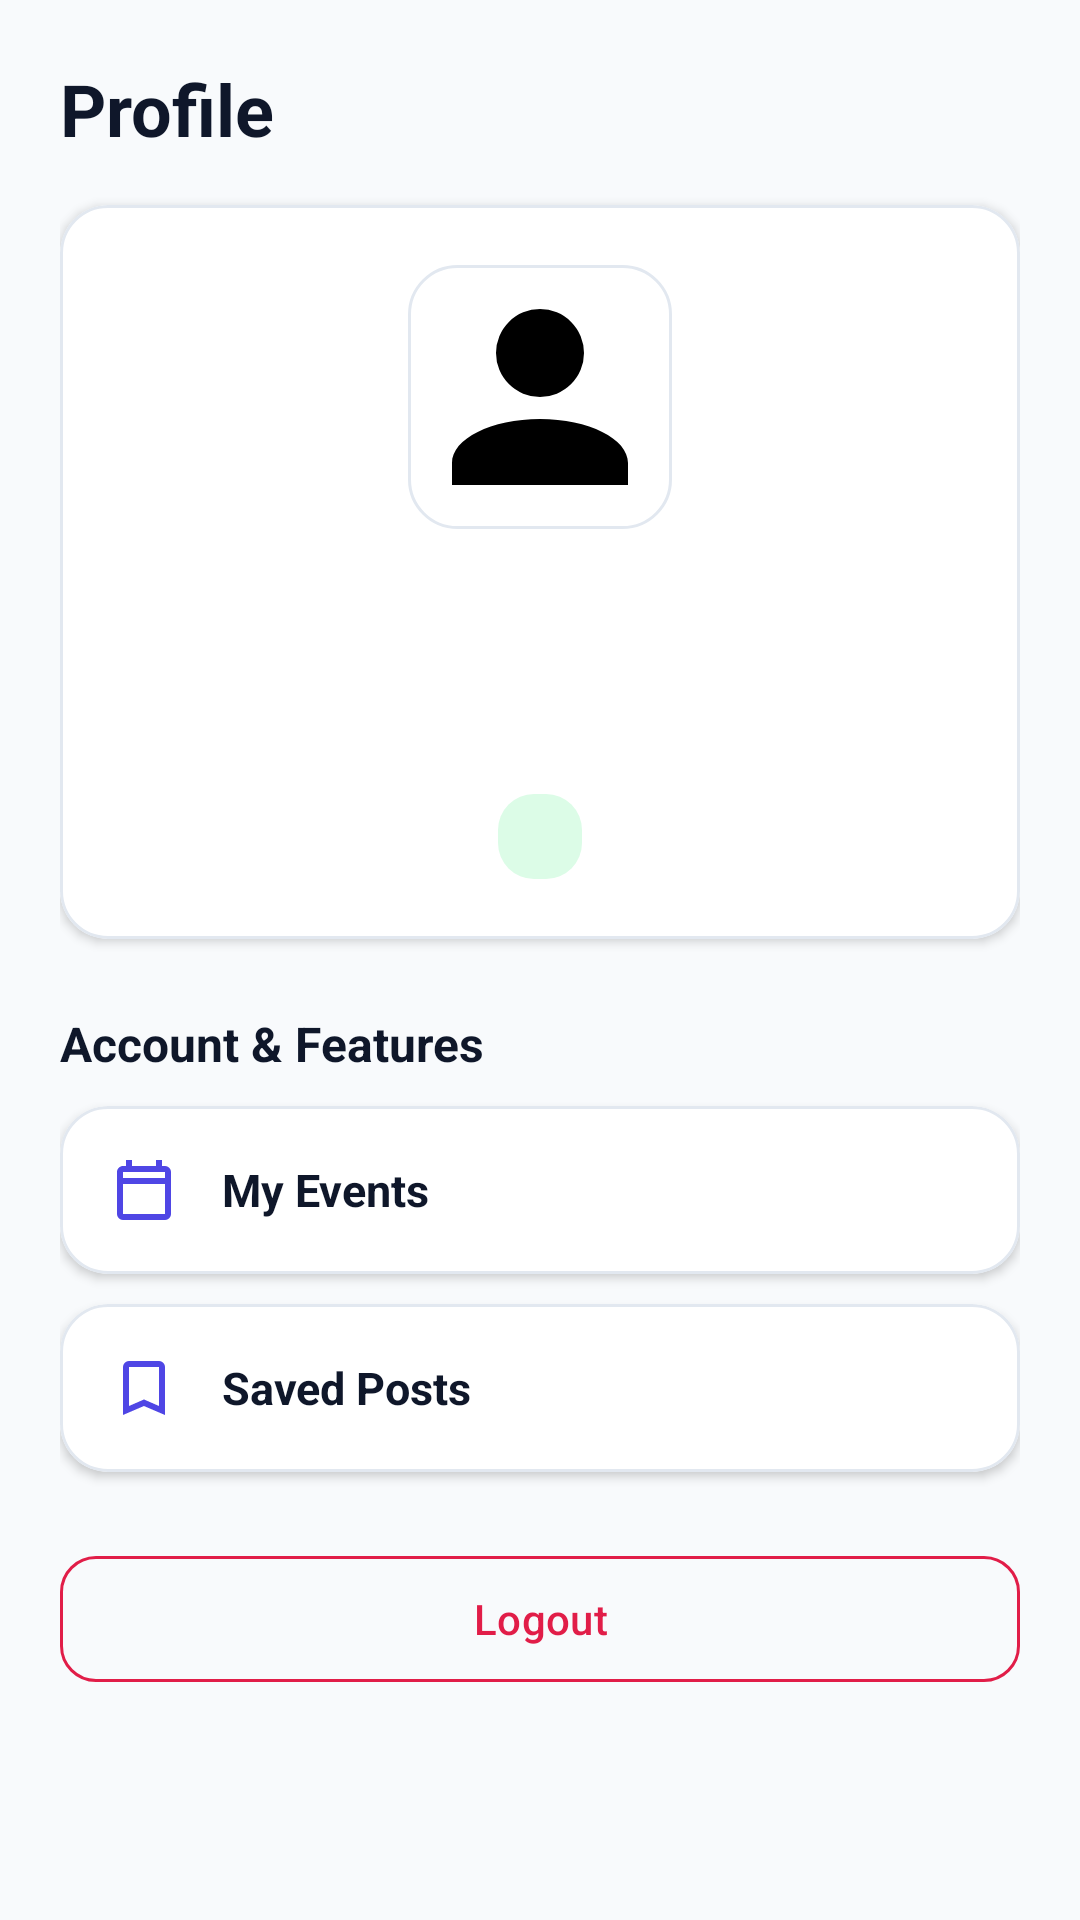

The Android layout XML behind this screen, and the referenced resources:
<!-- AndroidManifest.xml: application theme Theme.CampusConnect -->
<!-- res/layout/fragment_profile.xml -->
<?xml version="1.0" encoding="utf-8"?>
<androidx.core.widget.NestedScrollView xmlns:android="http://schemas.android.com/apk/res/android"
    xmlns:app="http://schemas.android.com/apk/res-auto"
    android:layout_width="match_parent"
    android:layout_height="match_parent"
    android:background="@color/background_light"
    android:fillViewport="true">

    <LinearLayout
        android:layout_width="match_parent"
        android:layout_height="wrap_content"
        android:orientation="vertical"
        android:padding="20dp">

        <TextView
            android:layout_width="wrap_content"
            android:layout_height="wrap_content"
            android:text="@string/nav_profile"
            android:textColor="@color/text_primary"
            android:textSize="24sp"
            android:textStyle="bold" />

        
        <com.google.android.material.card.MaterialCardView
            android:layout_width="match_parent"
            android:layout_height="wrap_content"
            android:layout_marginTop="16dp"
            style="@style/RoundedCardView"
            app:strokeColor="@color/border_light"
            app:strokeWidth="1dp">

            <LinearLayout
                android:layout_width="match_parent"
                android:layout_height="wrap_content"
                android:orientation="vertical"
                android:padding="20dp"
                android:gravity="center_horizontal">

                <ImageView
                    android:id="@+id/img_profile_avatar"
                    android:layout_width="88dp"
                    android:layout_height="88dp"
                    android:src="@drawable/ic_profile"
                    android:scaleType="centerCrop"
                    android:background="@drawable/bg_rounded_card" />

                <TextView
                    android:id="@+id/tv_user_name"
                    android:layout_width="wrap_content"
                    android:layout_height="wrap_content"
                    android:layout_marginTop="12dp"
                    android:textColor="@color/text_primary"
                    android:textSize="20sp"
                    android:textStyle="bold" />

                <TextView
                    android:id="@+id/tv_user_email"
                    android:layout_width="wrap_content"
                    android:layout_height="wrap_content"
                    android:layout_marginTop="2dp"
                    android:textColor="@color/text_secondary"
                    android:textSize="14sp" />

                <TextView
                    android:id="@+id/tv_student_id"
                    android:layout_width="wrap_content"
                    android:layout_height="wrap_content"
                    android:layout_marginTop="2dp"
                    android:textColor="@color/text_muted"
                    android:textSize="12sp"
                    android:textStyle="bold" />

                <TextView
                    android:id="@+id/tv_role_badge"
                    android:layout_width="wrap_content"
                    android:layout_height="wrap_content"
                    android:layout_marginTop="10dp"
                    android:background="@drawable/bg_badge_registered"
                    android:paddingHorizontal="14dp"
                    android:paddingVertical="6dp"
                    android:textColor="@color/status_registered_text"
                    android:textSize="12sp"
                    android:textStyle="bold" />

            </LinearLayout>
        </com.google.android.material.card.MaterialCardView>

        
        <TextView
            android:layout_width="wrap_content"
            android:layout_height="wrap_content"
            android:layout_marginTop="24dp"
            android:text="Account &amp; Features"
            android:textColor="@color/text_primary"
            android:textSize="16sp"
            android:textStyle="bold" />

        <com.google.android.material.card.MaterialCardView
            android:id="@+id/btn_menu_my_events"
            android:layout_width="match_parent"
            android:layout_height="wrap_content"
            android:layout_marginTop="10dp"
            style="@style/RoundedCardView"
            app:strokeColor="@color/border_light"
            app:strokeWidth="1dp"
            android:clickable="true"
            android:focusable="true">

            <LinearLayout
                android:layout_width="match_parent"
                android:layout_height="wrap_content"
                android:padding="16dp"
                android:gravity="center_vertical"
                android:orientation="horizontal">

                <ImageView
                    android:layout_width="24dp"
                    android:layout_height="24dp"
                    android:src="@drawable/ic_events"
                    app:tint="@color/primary" />

                <TextView
                    android:layout_width="0dp"
                    android:layout_height="wrap_content"
                    android:layout_weight="1"
                    android:layout_marginStart="14dp"
                    android:text="@string/my_events"
                    android:textColor="@color/text_primary"
                    android:textSize="15sp"
                    android:textStyle="bold" />
            </LinearLayout>
        </com.google.android.material.card.MaterialCardView>

        <com.google.android.material.card.MaterialCardView
            android:id="@+id/btn_menu_saved_posts"
            android:layout_width="match_parent"
            android:layout_height="wrap_content"
            android:layout_marginTop="10dp"
            style="@style/RoundedCardView"
            app:strokeColor="@color/border_light"
            app:strokeWidth="1dp"
            android:clickable="true"
            android:focusable="true">

            <LinearLayout
                android:layout_width="match_parent"
                android:layout_height="wrap_content"
                android:padding="16dp"
                android:gravity="center_vertical"
                android:orientation="horizontal">

                <ImageView
                    android:layout_width="24dp"
                    android:layout_height="24dp"
                    android:src="@drawable/ic_bookmark"
                    app:tint="@color/primary" />

                <TextView
                    android:layout_width="0dp"
                    android:layout_height="wrap_content"
                    android:layout_weight="1"
                    android:layout_marginStart="14dp"
                    android:text="@string/saved_posts"
                    android:textColor="@color/text_primary"
                    android:textSize="15sp"
                    android:textStyle="bold" />
            </LinearLayout>
        </com.google.android.material.card.MaterialCardView>

        
        <com.google.android.material.card.MaterialCardView
            android:id="@+id/btn_menu_admin"
            android:layout_width="match_parent"
            android:layout_height="wrap_content"
            android:layout_marginTop="10dp"
            style="@style/RoundedCardView"
            app:strokeColor="@color/border_light"
            app:strokeWidth="1dp"
            android:visibility="gone"
            android:clickable="true"
            android:focusable="true">

            <LinearLayout
                android:layout_width="match_parent"
                android:layout_height="wrap_content"
                android:padding="16dp"
                android:gravity="center_vertical"
                android:orientation="horizontal">

                <ImageView
                    android:layout_width="24dp"
                    android:layout_height="24dp"
                    android:src="@drawable/ic_add"
                    app:tint="@color/secondary" />

                <TextView
                    android:layout_width="0dp"
                    android:layout_height="wrap_content"
                    android:layout_weight="1"
                    android:layout_marginStart="14dp"
                    android:text="@string/admin_dashboard"
                    android:textColor="@color/secondary"
                    android:textSize="15sp"
                    android:textStyle="bold" />
            </LinearLayout>
        </com.google.android.material.card.MaterialCardView>

        
        <com.google.android.material.card.MaterialCardView
            android:id="@+id/btn_menu_super_admin"
            android:layout_width="match_parent"
            android:layout_height="wrap_content"
            android:layout_marginTop="10dp"
            style="@style/RoundedCardView"
            app:strokeColor="@color/border_light"
            app:strokeWidth="1dp"
            android:visibility="gone"
            android:clickable="true"
            android:focusable="true">

            <LinearLayout
                android:layout_width="match_parent"
                android:layout_height="wrap_content"
                android:padding="16dp"
                android:gravity="center_vertical"
                android:orientation="horizontal">

                <ImageView
                    android:layout_width="24dp"
                    android:layout_height="24dp"
                    android:src="@drawable/ic_logo"
                    app:tint="@color/accent_rose" />

                <TextView
                    android:layout_width="0dp"
                    android:layout_height="wrap_content"
                    android:layout_weight="1"
                    android:layout_marginStart="14dp"
                    android:text="@string/super_admin_dashboard"
                    android:textColor="@color/accent_rose"
                    android:textSize="15sp"
                    android:textStyle="bold" />
            </LinearLayout>
        </com.google.android.material.card.MaterialCardView>

        <com.google.android.material.button.MaterialButton
            android:id="@+id/btn_logout"
            style="@style/Widget.Material3.Button.OutlinedButton"
            android:layout_width="match_parent"
            android:layout_height="50dp"
            android:layout_marginTop="24dp"
            android:text="@string/logout"
            android:textColor="@color/accent_rose"
            app:strokeColor="@color/accent_rose"
            app:cornerRadius="12dp" />

    </LinearLayout>
</androidx.core.widget.NestedScrollView>
<!-- resources referenced by this layout -->
<resources>
  <color name="accent_rose">#E11D48</color>
  <color name="background_light">#F8FAFC</color>
  <color name="border_light">#E2E8F0</color>
  <color name="primary">#4F46E5</color>
  <color name="secondary">#7C3AED</color>
  <color name="status_registered_text">#166534</color>
  <color name="text_muted">#94A3B8</color>
  <color name="text_primary">#0F172A</color>
  <color name="text_secondary">#475569</color>
  <!-- drawable bg_badge_registered (drawable) -->
  <?xml version="1.0" encoding="utf-8"?>
  <shape xmlns:android="http://schemas.android.com/apk/res/android">
      <solid android:color="@color/status_registered" />
      <corners android:radius="12dp" />
  </shape>
  <!-- drawable bg_rounded_card (drawable) -->
  <?xml version="1.0" encoding="utf-8"?>
  <shape xmlns:android="http://schemas.android.com/apk/res/android">
      <solid android:color="@color/surface_card" />
      <corners android:radius="16dp" />
      <stroke android:width="1dp" android:color="@color/border_light" />
  </shape>
  <!-- drawable ic_bookmark (drawable) -->
  <vector xmlns:android="http://schemas.android.com/apk/res/android"
      android:width="24dp"
      android:height="24dp"
      android:viewportWidth="24"
      android:viewportHeight="24">
    <path
        android:fillColor="#FF000000"
        android:pathData="M17,3H7A2,2 0 0,0 5,5V21L12,18L19,21V5A2,2 0 0,0 17,3M17,18L12,15.82L7,18V5H17V18Z"/>
  </vector>
  <!-- drawable ic_events (drawable) -->
  <vector xmlns:android="http://schemas.android.com/apk/res/android"
      android:width="24dp"
      android:height="24dp"
      android:viewportWidth="24"
      android:viewportHeight="24">
    <path
        android:fillColor="#FF000000"
        android:pathData="M19,4H18V2H16V4H8V2H6V4H5C3.89,4 3,4.9 3,6V20A2,2 0 0,0 5,22H19A2,2 0 0,0 21,20V6A2,2 0 0,0 19,4M19,20H5V10H19V20M19,8H5V6H19V8Z"/>
  </vector>
  <!-- drawable ic_logo (drawable) -->
  <vector xmlns:android="http://schemas.android.com/apk/res/android"
      android:width="96dp"
      android:height="96dp"
      android:viewportWidth="24"
      android:viewportHeight="24">
    <path
        android:fillColor="#4F46E5"
        android:pathData="M12,3L1,9L12,15L21,10.09V17H23V9M5,13.18V17.18L12,21L19,17.18V13.18L12,17L5,13.18Z"/>
  </vector>
  <!-- drawable ic_profile (drawable) -->
  <vector xmlns:android="http://schemas.android.com/apk/res/android"
      android:width="24dp"
      android:height="24dp"
      android:viewportWidth="24"
      android:viewportHeight="24">
    <path
        android:fillColor="#FF000000"
        android:pathData="M12,4A4,4 0 0,1 16,8A4,4 0 0,1 12,12A4,4 0 0,1 8,8A4,4 0 0,1 12,4M12,14C16.42,14 20,15.79 20,18V20H4V18C4,15.79 7.58,14 12,14Z"/>
  </vector>
  <string name="admin_dashboard">Admin Dashboard</string>
  <string name="logout">Logout</string>
  <string name="my_events">My Events</string>
  <string name="nav_profile">Profile</string>
  <string name="saved_posts">Saved Posts</string>
  <string name="super_admin_dashboard">Super Admin Dashboard</string>
  <style name="RoundedCardView" parent="Widget.Material3.CardView.Elevated">
          <item name="cardCornerRadius">16dp</item>
          <item name="cardElevation">2dp</item>
          <item name="cardBackgroundColor">@color/surface_card</item>
      </style>
  <color name="status_registered">#DCFCE7</color>
  <color name="surface_card">#FFFFFF</color>
  <color name="primary_variant">#3730A3</color>
  <color name="on_primary">#FFFFFF</color>
  <color name="secondary_variant">#5B21B6</color>
  <color name="on_secondary">#FFFFFF</color>
</resources>
